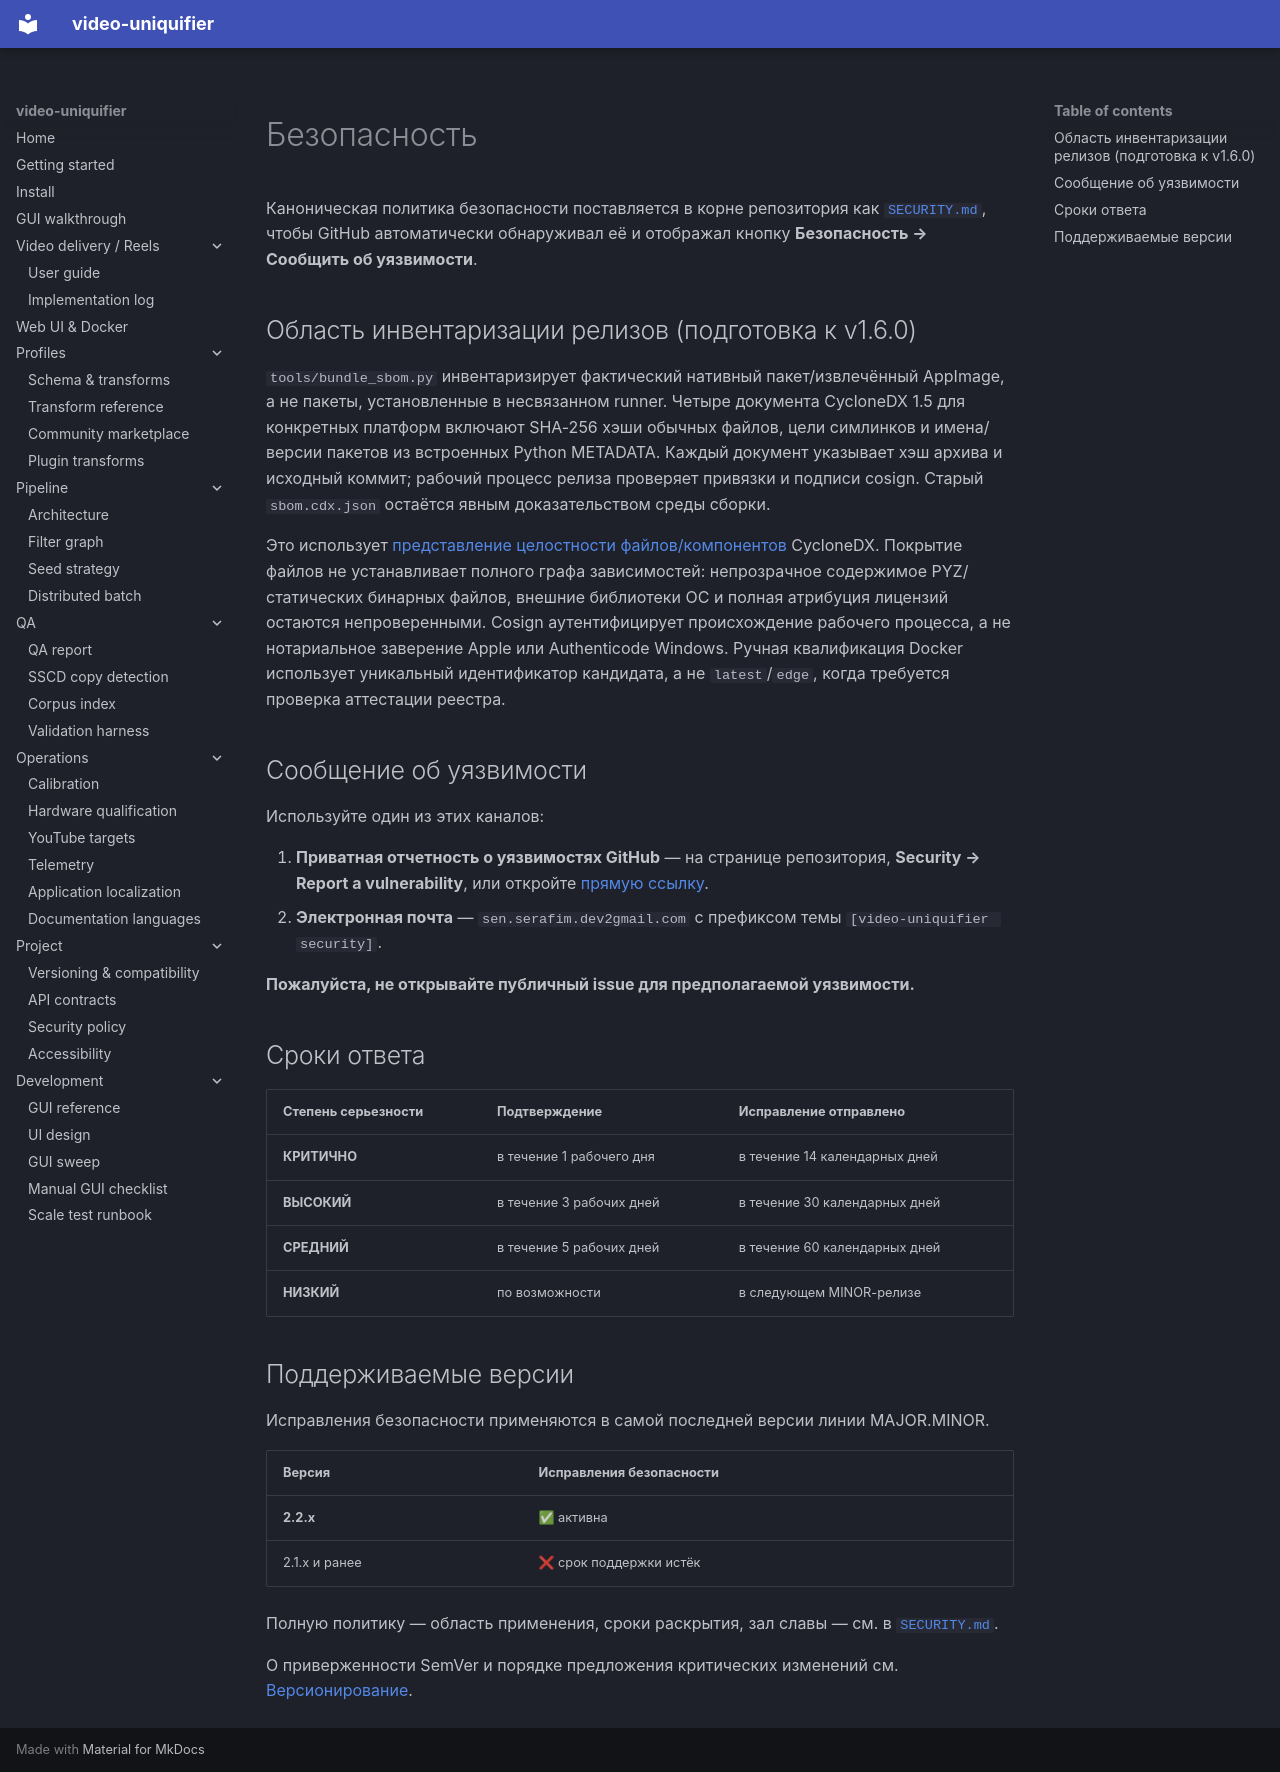

repository: Hostlife22/video-uniquifier · page: ru/security/index.html · generator: mkdocs

<a id="security-policy"></a>

# Безопасность

Каноническая политика безопасности поставляется в корне репозитория как [`SECURITY.md`](https://github.com/hostlife22/video-uniquifier/blob/main/SECURITY.md), чтобы GitHub автоматически обнаруживал её и отображал кнопку
**Безопасность → Сообщить об уязвимости**.

<a id="release-inventory-scope-v160-preparation"></a>

## Область инвентаризации релизов (подготовка к v1.6.0)

`tools/bundle_sbom.py` инвентаризирует фактический нативный пакет/извлечённый AppImage, а не пакеты, установленные в несвязанном runner. Четыре документа CycloneDX 1.5 для конкретных платформ включают SHA-256 хэши обычных файлов, цели симлинков и имена/версии пакетов из встроенных Python METADATA. Каждый документ указывает хэш архива и исходный коммит; рабочий процесс релиза проверяет привязки и подписи cosign. Старый `sbom.cdx.json` остаётся явным доказательством среды сборки.

Это использует [представление целостности файлов/компонентов]( https://cyclonedx.org/guides/sbom/relationships/ ) CycloneDX. Покрытие файлов не устанавливает полного графа зависимостей: непрозрачное содержимое PYZ/статических бинарных файлов, внешние библиотеки ОС и полная атрибуция лицензий остаются непроверенными. Cosign аутентифицирует происхождение рабочего процесса, а не нотариальное заверение Apple или Authenticode Windows. Ручная квалификация Docker использует уникальный идентификатор кандидата, а не `latest`/`edge`, когда требуется проверка аттестации реестра.

<a id="reporting-a-vulnerability"></a>

## Сообщение об уязвимости

Используйте один из этих каналов:

1. **Приватная отчетность о уязвимостях GitHub** — на странице репозитория, **Security → Report a vulnerability**, или откройте [прямую ссылку](https://github.com/hostlife22/video-uniquifier/security/advisories/new).
2. **Электронная почта** — `sen.serafim.dev2gmail.com` с префиксом темы
   `[video-uniquifier security]`.

**Пожалуйста, не открывайте публичный issue для предполагаемой уязвимости.**

<a id="response-timeline"></a>

## Сроки ответа

|Степень серьезности|Подтверждение|Исправление отправлено|
|---|---|---|
|**КРИТИЧНО**|в течение 1 рабочего дня|в течение 14 календарных дней|
|**ВЫСОКИЙ**|в течение 3 рабочих дней|в течение 30 календарных дней|
|**СРЕДНИЙ**|в течение 5 рабочих дней|в течение 60 календарных дней|
|**НИЗКИЙ**|по возможности|в следующем MINOR-релизе|

<a id="supported-versions"></a>

## Поддерживаемые версии

Исправления безопасности применяются в самой последней версии линии MAJOR.MINOR.

|Версия|Исправления безопасности|
|---|---|
|**2.2.x**|✅ активна|
|2.1.x и ранее|❌ срок поддержки истёк|

Полную политику — область применения, сроки раскрытия, зал славы — см. в [`SECURITY.md`](https://github.com/hostlife22/video-uniquifier/blob/main/SECURITY.md).

О приверженности SemVer и порядке предложения критических изменений см. [Версионирование](versioning.md).
